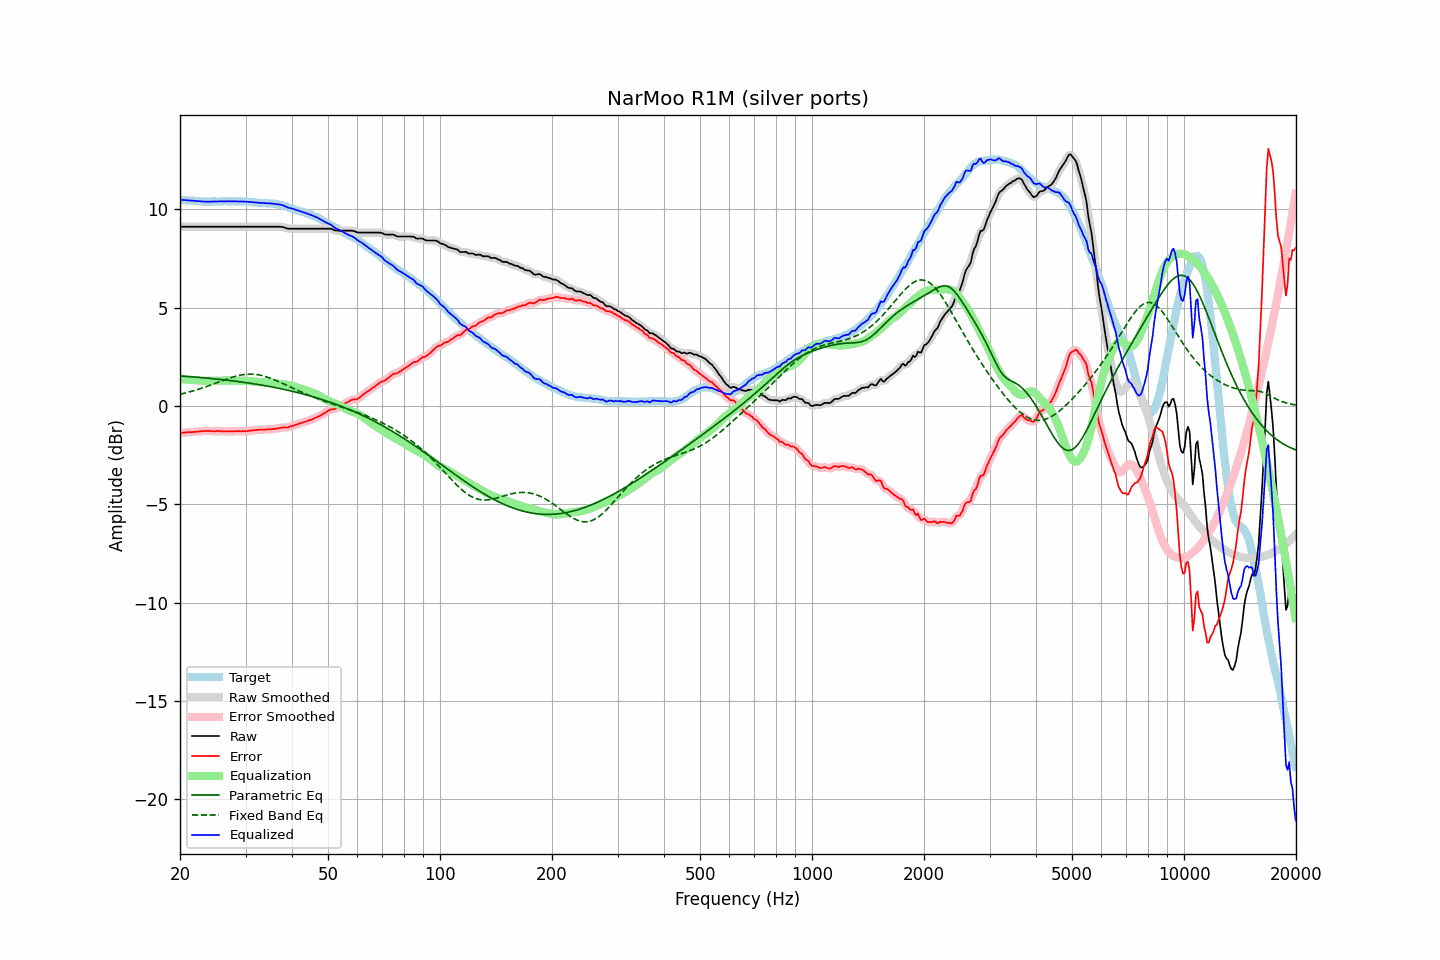

Values plotted in this chart, from the file beside it:
frequency, raw, error, smoothed, error_smoothed, equalization, parametric_eq, fixed_band_eq, equalized_raw, equalized_smoothed, target
20.00, 9.12, -1.38, 9.12, -1.38, 1.37, 1.52, 0.60, 10.49, 10.49, 10.50
20.20, 9.12, -1.37, 9.12, -1.37, 1.37, 1.52, 0.61, 10.49, 10.49, 10.49
20.40, 9.12, -1.36, 9.12, -1.36, 1.36, 1.51, 0.63, 10.48, 10.48, 10.48
20.61, 9.12, -1.36, 9.12, -1.35, 1.35, 1.51, 0.65, 10.47, 10.47, 10.48
20.81, 9.12, -1.34, 9.12, -1.34, 1.35, 1.50, 0.67, 10.47, 10.47, 10.46
21.02, 9.12, -1.34, 9.12, -1.34, 1.34, 1.50, 0.70, 10.46, 10.46, 10.46
21.23, 9.12, -1.33, 9.12, -1.33, 1.34, 1.49, 0.72, 10.45, 10.45, 10.45
21.44, 9.12, -1.34, 9.12, -1.33, 1.33, 1.48, 0.74, 10.45, 10.45, 10.46
21.66, 9.12, -1.33, 9.12, -1.33, 1.32, 1.48, 0.76, 10.44, 10.44, 10.45
21.87, 9.12, -1.32, 9.12, -1.32, 1.32, 1.47, 0.79, 10.44, 10.44, 10.44
22.09, 9.12, -1.31, 9.12, -1.31, 1.31, 1.46, 0.81, 10.43, 10.43, 10.43
22.31, 9.12, -1.31, 9.12, -1.30, 1.30, 1.46, 0.84, 10.42, 10.42, 10.43
22.54, 9.12, -1.30, 9.12, -1.30, 1.30, 1.45, 0.86, 10.41, 10.41, 10.42
22.76, 9.12, -1.29, 9.12, -1.29, 1.29, 1.44, 0.89, 10.41, 10.41, 10.41
22.99, 9.12, -1.28, 9.12, -1.28, 1.28, 1.44, 0.92, 10.40, 10.40, 10.40
23.22, 9.12, -1.27, 9.12, -1.27, 1.28, 1.43, 0.94, 10.40, 10.40, 10.39
23.45, 9.12, -1.28, 9.12, -1.27, 1.28, 1.42, 0.97, 10.39, 10.39, 10.40
23.69, 9.12, -1.27, 9.12, -1.27, 1.28, 1.41, 1.00, 10.39, 10.39, 10.39
23.92, 9.12, -1.27, 9.12, -1.27, 1.28, 1.41, 1.03, 10.39, 10.39, 10.39
24.16, 9.12, -1.28, 9.12, -1.28, 1.28, 1.40, 1.06, 10.39, 10.39, 10.40
24.40, 9.12, -1.29, 9.12, -1.29, 1.28, 1.39, 1.09, 10.40, 10.40, 10.41
24.65, 9.12, -1.29, 9.12, -1.29, 1.28, 1.38, 1.12, 10.40, 10.40, 10.41
24.89, 9.12, -1.29, 9.12, -1.29, 1.28, 1.37, 1.15, 10.40, 10.40, 10.41
25.14, 9.12, -1.28, 9.12, -1.28, 1.28, 1.37, 1.18, 10.40, 10.40, 10.40
25.39, 9.12, -1.28, 9.12, -1.28, 1.29, 1.36, 1.21, 10.41, 10.41, 10.40
25.65, 9.12, -1.28, 9.12, -1.28, 1.29, 1.35, 1.24, 10.41, 10.41, 10.40
25.91, 9.12, -1.29, 9.12, -1.29, 1.29, 1.34, 1.27, 10.41, 10.41, 10.41
26.16, 9.12, -1.30, 9.12, -1.30, 1.29, 1.33, 1.31, 10.41, 10.41, 10.42
26.43, 9.12, -1.30, 9.12, -1.30, 1.29, 1.32, 1.34, 10.41, 10.41, 10.42
26.69, 9.12, -1.30, 9.12, -1.30, 1.29, 1.31, 1.36, 10.41, 10.41, 10.42
26.96, 9.12, -1.29, 9.12, -1.29, 1.29, 1.30, 1.39, 10.41, 10.41, 10.41
27.23, 9.12, -1.29, 9.12, -1.29, 1.29, 1.29, 1.42, 10.41, 10.41, 10.41
27.50, 9.12, -1.29, 9.12, -1.29, 1.29, 1.28, 1.45, 10.41, 10.41, 10.41
27.77, 9.12, -1.30, 9.12, -1.29, 1.29, 1.27, 1.47, 10.41, 10.41, 10.42
28.05, 9.12, -1.30, 9.12, -1.29, 1.29, 1.26, 1.50, 10.41, 10.41, 10.42
28.33, 9.12, -1.28, 9.12, -1.29, 1.29, 1.25, 1.52, 10.41, 10.41, 10.40
28.62, 9.12, -1.28, 9.12, -1.28, 1.29, 1.24, 1.54, 10.41, 10.41, 10.40
28.90, 9.12, -1.29, 9.12, -1.28, 1.29, 1.23, 1.56, 10.41, 10.41, 10.41
29.19, 9.12, -1.29, 9.12, -1.28, 1.29, 1.22, 1.58, 10.40, 10.40, 10.41
29.48, 9.12, -1.28, 9.12, -1.28, 1.28, 1.21, 1.59, 10.40, 10.40, 10.40
29.78, 9.12, -1.28, 9.12, -1.28, 1.28, 1.20, 1.60, 10.40, 10.40, 10.40
30.08, 9.12, -1.29, 9.12, -1.28, 1.28, 1.19, 1.61, 10.39, 10.39, 10.41
30.38, 9.12, -1.28, 9.12, -1.28, 1.27, 1.17, 1.62, 10.39, 10.39, 10.40
30.68, 9.12, -1.26, 9.12, -1.27, 1.27, 1.16, 1.62, 10.38, 10.38, 10.38
30.99, 9.12, -1.26, 9.12, -1.26, 1.26, 1.15, 1.62, 10.38, 10.38, 10.38
31.30, 9.12, -1.25, 9.12, -1.25, 1.25, 1.14, 1.62, 10.37, 10.37, 10.37
31.61, 9.12, -1.24, 9.12, -1.24, 1.24, 1.13, 1.61, 10.36, 10.36, 10.36
31.93, 9.12, -1.23, 9.12, -1.23, 1.23, 1.11, 1.60, 10.35, 10.35, 10.35
32.24, 9.12, -1.23, 9.12, -1.22, 1.22, 1.10, 1.59, 10.34, 10.34, 10.35
32.57, 9.12, -1.21, 9.12, -1.21, 1.22, 1.09, 1.58, 10.34, 10.34, 10.33
32.89, 9.12, -1.21, 9.12, -1.21, 1.21, 1.07, 1.56, 10.33, 10.33, 10.33
33.22, 9.12, -1.21, 9.12, -1.21, 1.21, 1.06, 1.54, 10.32, 10.32, 10.33
33.55, 9.12, -1.20, 9.12, -1.20, 1.20, 1.04, 1.52, 10.32, 10.32, 10.32
33.89, 9.12, -1.21, 9.12, -1.20, 1.20, 1.03, 1.50, 10.32, 10.32, 10.33
34.23, 9.12, -1.19, 9.12, -1.19, 1.19, 1.02, 1.47, 10.31, 10.31, 10.31
34.57, 9.12, -1.19, 9.12, -1.19, 1.19, 1.00, 1.45, 10.31, 10.31, 10.31
34.92, 9.12, -1.18, 9.12, -1.18, 1.18, 0.99, 1.42, 10.30, 10.30, 10.30
35.27, 9.12, -1.19, 9.12, -1.18, 1.18, 0.97, 1.39, 10.30, 10.30, 10.31
35.62, 9.12, -1.17, 9.12, -1.17, 1.17, 0.95, 1.35, 10.29, 10.29, 10.29
35.97, 9.12, -1.17, 9.12, -1.16, 1.16, 0.94, 1.32, 10.28, 10.28, 10.29
... 635 more rows
